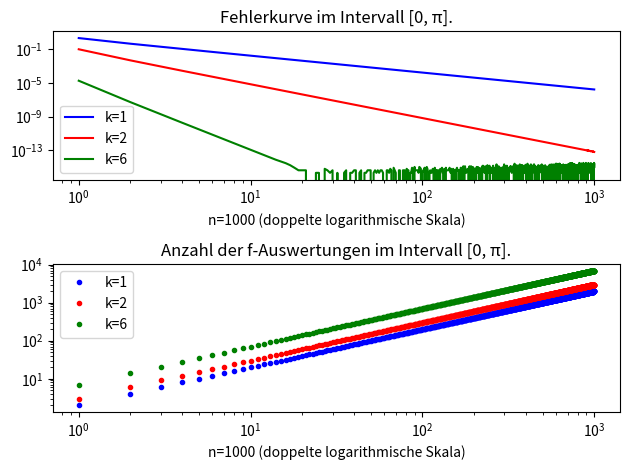
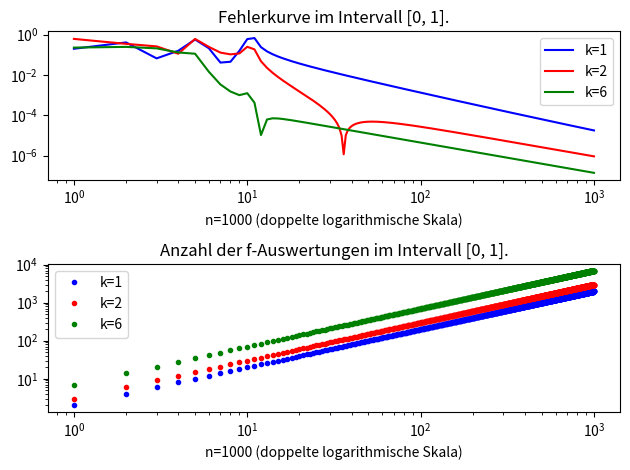

Write the Python code that produced these figures, in order.
from matplotlib import pyplot as plt
from scipy import special

import math
import numpy as np

def summed_newton_cotes(a, b, f, k, n):
    # Seite zum Vergleich: https://de.planetcalc.com/4324/
    """
        Berechnet die summierten Newton–Cˆotes-Formel

        Parameter:
        @param a:   Startpunkt des Intervalls (a,b)
        @type a:    int
        @param b:   Endpunkt des Intervalls (a,b)
        @type b:    int
        @param f:   die zu integrierende Funktion
        @param k:   k∈{1,2,6}, gibt an, welche k-te 
                    Newton–Cˆotes-Formel angewendet wird
                    Es gilt:
                    k=1: Trapezregel    1/2  1/2
                    k=2: Simpson-Regel  1/6  4/6  1/6
                    k=6: Weddle-Regel   41/840  216/840  27/840 
                                        272/840  27/840  216/840  41/840
        @type k:    int
        @param n:   Anzahl der Intervalle, auf denen 
                    die k-te Newton–Cˆotes-Formel 
                    (mit k∈{1,2,6}) angewendet wird
        @type n:    int

        @rtype:     tupel
        @return     Ein Tupel der Form (S, A), wobei S 
                    der Wert der Quadraturformel ist und A 
                    die Anzahl der durchgeführten f-Auswertungen.
    """
    
    I = np.linspace(a, b, n+1)

    # Trapezregel
    if k==1:
        return _get_value_of_trapez_regel(I, f)
    
    # Simpson-Regel
    if k==2:
        return _get_value_of_simpson_regel(I, f)
    
    # Weddle-Regel
    if k==6:
        return _get_value_of_weddle_regel(I, f)

def _get_value_of_trapez_regel(I, f):
    S = 0
    A = 0

    for i in range(0, len(I)-1):
        a = I[i]
        b = I[i+1]
        S += (b - a) * ((f(a) + f(b)) / 2)
        A += 2

    return (S,A)

def _get_value_of_simpson_regel(I, f):
    S = 0
    A = 0

    for i in range(0, len(I) - 1):
        a = I[i]
        b = I[i + 1]
        S += ((b - a) / 6) * (f(a) + 4 * f((b + a) / 2) + f(b))
        A += 3

    return (S,A)

def _get_value_of_weddle_regel(I, f):
    S = 0
    A = 0

    for i in range(0, len(I)-1):
        a = I[i]
        b = I[i+1]
        h = (b-a)/6
        S += (((b - a)  /840) * (41 * f(a + (0 * h)) 
        + 216 * f(a + (1 * h)) + 27 * f(a + (2 * h)) 
        + 272 * f(a + (3 * h)) + 27 * f(a + (4 * h)) 
        + 216 * f(a +(5 * h)) + 41 * f(a + (6 * h))))
        A += 7

    return (S,A)

def make_plot(a, b, f, k, n, Ivalue, c, s, t):
    """
        Erzeugt Plots nach bestimmten Voraussetzungen

        Parameter:
        @param a:       Startpunkt des Intervalls (a,b)
        @type a:        int
        @param b:       Endpunkt des Intervalls (a,b)
        @type b:        int
        @param f:       die zu integrierende Funktion
        @param k:       k∈{1,2,6}, gibt an, welche k-te 
                        Newton–Cˆotes-Formel angewendet wird
                        Es gilt:
                        k=1: Trapezregel    1/2  1/2
                        k=2: Simpson-Regel  1/6  4/6  1/6
                        k=6: Weddle-Regel   41/840  216/840  27/840 
                                            272/840  27/840  216/840  41/840
        @type k:        int
        @param n:       Anzahl der Intervalle, auf denen 
                        die k-te Newton–Cˆotes-Formel 
                        (mit k∈{1,2,6}) angewendet wird
        @type n:        int
        @param Ivalue:  Wert für ein bestimmtes Integral
        @type Ivalue:   float
        @param c:       Farbe für den Grafen
        @type c:        string
        @param s:       Position für den subplot
        @type s:        int
        @param t:       Text für den Plottitel
        @type t:        string
    """

    x = list(np.arange(1,n+1,1))
    y = []
    y2 = []

    for i in x:
        snc = summed_newton_cotes(a, b, f, k, i)
        y.append(abs(Ivalue - snc[0]))
        y2.append(snc[1])

    if s == 1:
        plt.subplot(2,1,s)
        plt.loglog(x, y, c, label='k=%s' % k) 
        
    if s == 2:
        plt.subplot(2,1,s)
        plt.loglog(x, y2, c+'.', label='k=%s' % k)

    plt.tight_layout()
    plt.title(t)
    plt.legend()
    plt.xlabel('n=%i (doppelte logarithmische Skala)' % n)


# Variablen für Plot-window sin(x)
f1 = lambda x: math.sin(x)
I_f1_0_Pi = 2
a1 = 0
b1 = math.pi

# Variablen für Plot-window √x+ sin(21πx)
f2 = lambda x: math.sqrt(x) + math.sin(21 * math.pi * x)
I_f2_0_1 = (2 / 21) * (7 + (1 / math.pi))
a2 = 0
b2 = 1

n = 1000

plt.figure('Aufgabe 3b) Plot für sin(x)')
# b) Fehlerkurve mit n = 1, ..., 1000 für f(x) = sin(x)
# doppelt logarithmisch dargestellt
text = 'Fehlerkurve im Intervall [0, π].'
make_plot(a1, b1, f1, 1, n, I_f1_0_Pi, 'b', 1, text)
make_plot(a1, b1, f1, 2, n, I_f1_0_Pi, 'r', 1, text)
make_plot(a1, b1, f1, 6, n, I_f1_0_Pi, 'g', 1, text)

text = 'Anzahl der f-Auswertungen im Intervall [0, π].'
make_plot(a1, b1, f1, 1, n, I_f1_0_Pi, 'b', 2, text)
make_plot(a1, b1, f1, 2, n, I_f1_0_Pi, 'r', 2, text)
make_plot(a1, b1, f1, 6, n, I_f1_0_Pi, 'g', 2, text)


plt.figure('Aufgabe 3c) Plot für √x+ sin(21πx)')
# c) Fehlerkurve mit n = 1, ..., 1000 für 
# doppelt logarithmisch dargestellt

text = 'Fehlerkurve im Intervall [0, 1].'
make_plot(a2, b2, f2, 1, n, I_f2_0_1, 'b', 1, text)
make_plot(a2, b2, f2, 2, n, I_f2_0_1, 'r', 1, text)
make_plot(a2, b2, f2, 6, n, I_f2_0_1, 'g', 1, text)

text = 'Anzahl der f-Auswertungen im Intervall [0, 1].'
make_plot(a2, b2, f2, 1, n, I_f2_0_1, 'b', 2, text)
make_plot(a2, b2, f2, 2, n, I_f2_0_1, 'r', 2, text)
make_plot(a2, b2, f2, 6, n, I_f2_0_1, 'g', 2, text)

plt.show()